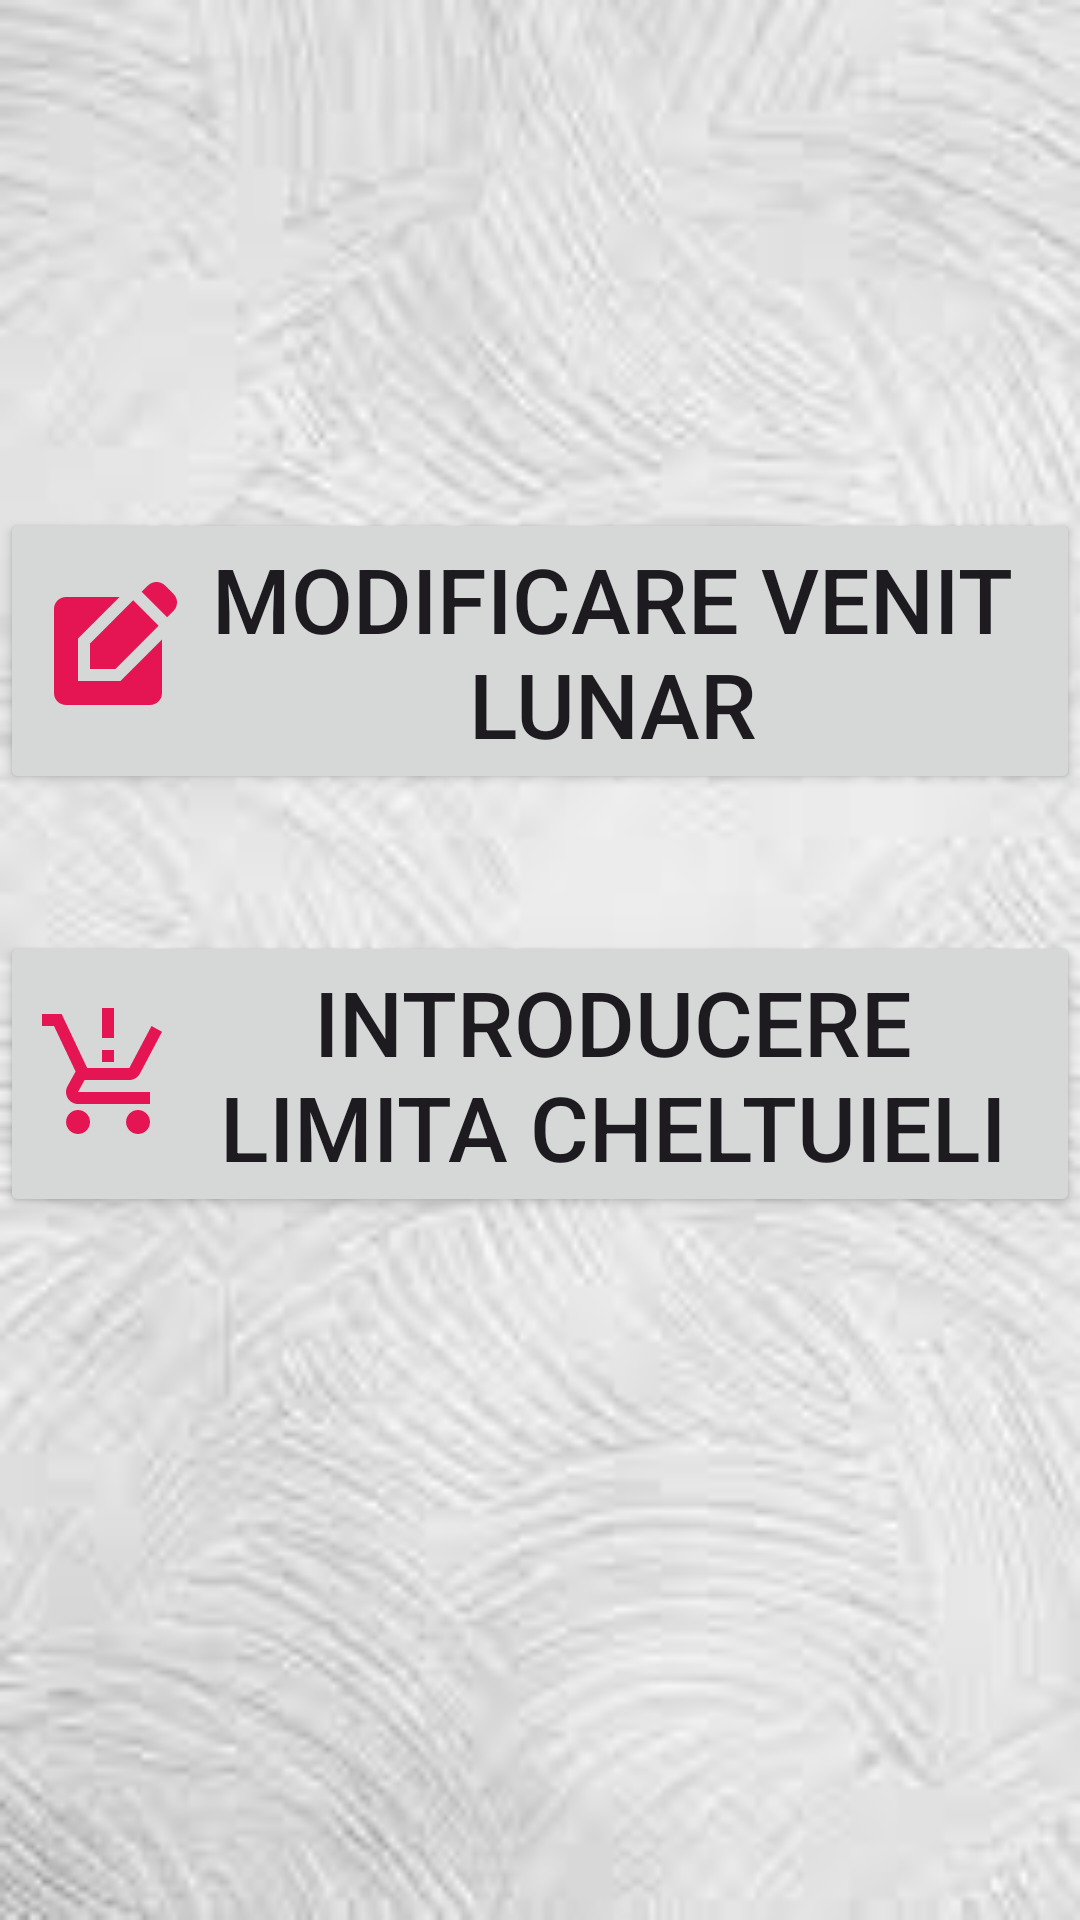

Layout XML and referenced resources for this Android screen:
<!-- AndroidManifest.xml: application theme Theme.Prima_pagina -->
<!-- res/layout/activity_pagina_setari.xml -->
<?xml version="1.0" encoding="utf-8"?>
<androidx.constraintlayout.widget.ConstraintLayout xmlns:android="http://schemas.android.com/apk/res/android"
    xmlns:app="http://schemas.android.com/apk/res-auto"
    xmlns:tools="http://schemas.android.com/tools"
    android:id="@+id/main"
    android:layout_width="match_parent"
    android:layout_height="match_parent"
    android:background="@drawable/fundal3"
    tools:context=".Pagina_setari">

    <Button
        android:id="@+id/venit_nou"
        android:layout_width="wrap_content"
        android:layout_height="wrap_content"
        android:text="Modificare venit lunar"
        android:textSize="30sp"
        android:textAlignment="center"
        android:drawableLeft="@drawable/editare_venit"
        app:layout_constraintBottom_toBottomOf="parent"
        app:layout_constraintEnd_toEndOf="parent"
        app:layout_constraintStart_toStartOf="parent"
        app:layout_constraintTop_toTopOf="parent"
        app:layout_constraintVertical_bias="0.311"
        tools:ignore="HardcodedText,RtlHardcoded" />

    <Button
        android:id="@+id/limita"
        android:layout_width="wrap_content"
        android:layout_height="wrap_content"
        android:text="Introducere limita cheltuieli"
        android:textAlignment="center"
        android:textSize="30sp"
        android:drawableLeft="@drawable/limita_cheltuieli"
        app:layout_constraintBottom_toBottomOf="parent"
        app:layout_constraintEnd_toEndOf="parent"
        app:layout_constraintHorizontal_bias="0.496"
        app:layout_constraintStart_toStartOf="parent"
        app:layout_constraintTop_toTopOf="parent"
        app:layout_constraintVertical_bias="0.57"
        tools:ignore="HardcodedText,RtlHardcoded" />
</androidx.constraintlayout.widget.ConstraintLayout>
<!-- resources referenced by this layout -->
<resources>
  <!-- drawable editare_venit (drawable) -->
  <vector xmlns:android="http://schemas.android.com/apk/res/android" android:height="48dp" android:tint="#E51553" android:viewportHeight="24" android:viewportWidth="24" android:width="48dp">
        
      <path android:fillColor="@android:color/white" android:pathData="M7,17V9.93L13.93,3l0,0H5C3.9,3 3,3.9 3,5v14c0,1.1 0.9,2 2,2h14c1.1,0 2,-0.9 2,-2v-8.93L14.07,17H7z"/>
        
      <path android:fillColor="@android:color/white" android:pathData="M9,15l4.24,0l7.2,-7.2l-4.24,-4.24l-7.2,7.2z"/>
        
      <path android:fillColor="@android:color/white" android:pathData="M22.91,2.49l-1.41,-1.41c-0.78,-0.78 -2.05,-0.78 -2.83,0l-1.06,1.06l4.24,4.24l1.06,-1.06C23.7,4.54 23.7,3.27 22.91,2.49z"/>
      
  </vector>
  <!-- drawable fundal3: jpg bitmap (drawable, 4570 bytes) -->
  <!-- drawable limita_cheltuieli (drawable) -->
  <vector xmlns:android="http://schemas.android.com/apk/res/android" android:height="48dp" android:tint="#E51553" android:viewportHeight="24" android:viewportWidth="24" android:width="48dp">
        
      <path android:fillColor="@android:color/white" android:pathData="M13,10h-2V8h2V10zM13,6h-2V1h2V6zM7,18c-1.1,0 -1.99,0.9 -1.99,2S5.9,22 7,22s2,-0.9 2,-2S8.1,18 7,18zM17,18c-1.1,0 -1.99,0.9 -1.99,2s0.89,2 1.99,2s2,-0.9 2,-2S18.1,18 17,18zM8.1,13h7.45c0.75,0 1.41,-0.41 1.75,-1.03L21,4.96L19.25,4l-3.7,7H8.53L4.27,2H1v2h2l3.6,7.59l-1.35,2.44C4.52,15.37 5.48,17 7,17h12v-2H7L8.1,13z"/>
      
  </vector>
  <style name="Theme.Prima_pagina" parent="Base.Theme.Prima_pagina" />
  <style name="Base.Theme.Prima_pagina" parent="Theme.Material3.DayNight.NoActionBar">
          
          
      </style>
</resources>
